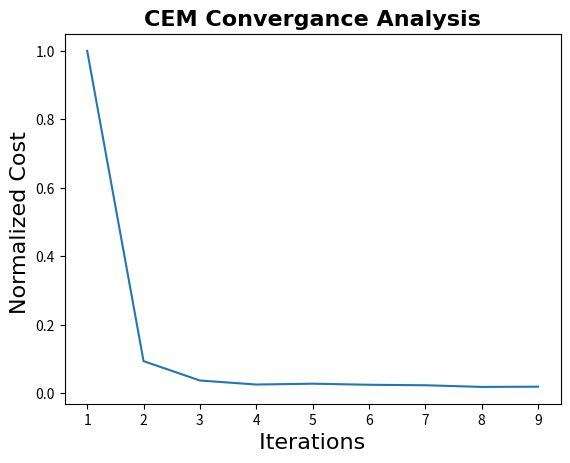

Reproduce this figure in Python.
import matplotlib.pyplot as plt
import numpy as np
x = [ 1,2,3,4,5,6,7 ,8, 9]
y = [ 2.87 ,0.271, 0.1088 ,0.075 , 0.082 , 0.073 ,  0.069  ,  0.055  ,  0.057   ]
y = np.asarray(y, dtype='float')
val = np.sum(y)
y /= 2.87

print(y)
plt.ylabel("Normalized Cost " , fontname="Times New Roman",  fontsize=16)
plt.xlabel(" Iterations " , fontname="Times New Roman",  fontsize=16)
plt.title("CEM Convergance Analysis" , fontname="Times New Roman",fontweight="bold" , fontsize=16)
plt.plot( x, y)
plt.show()
